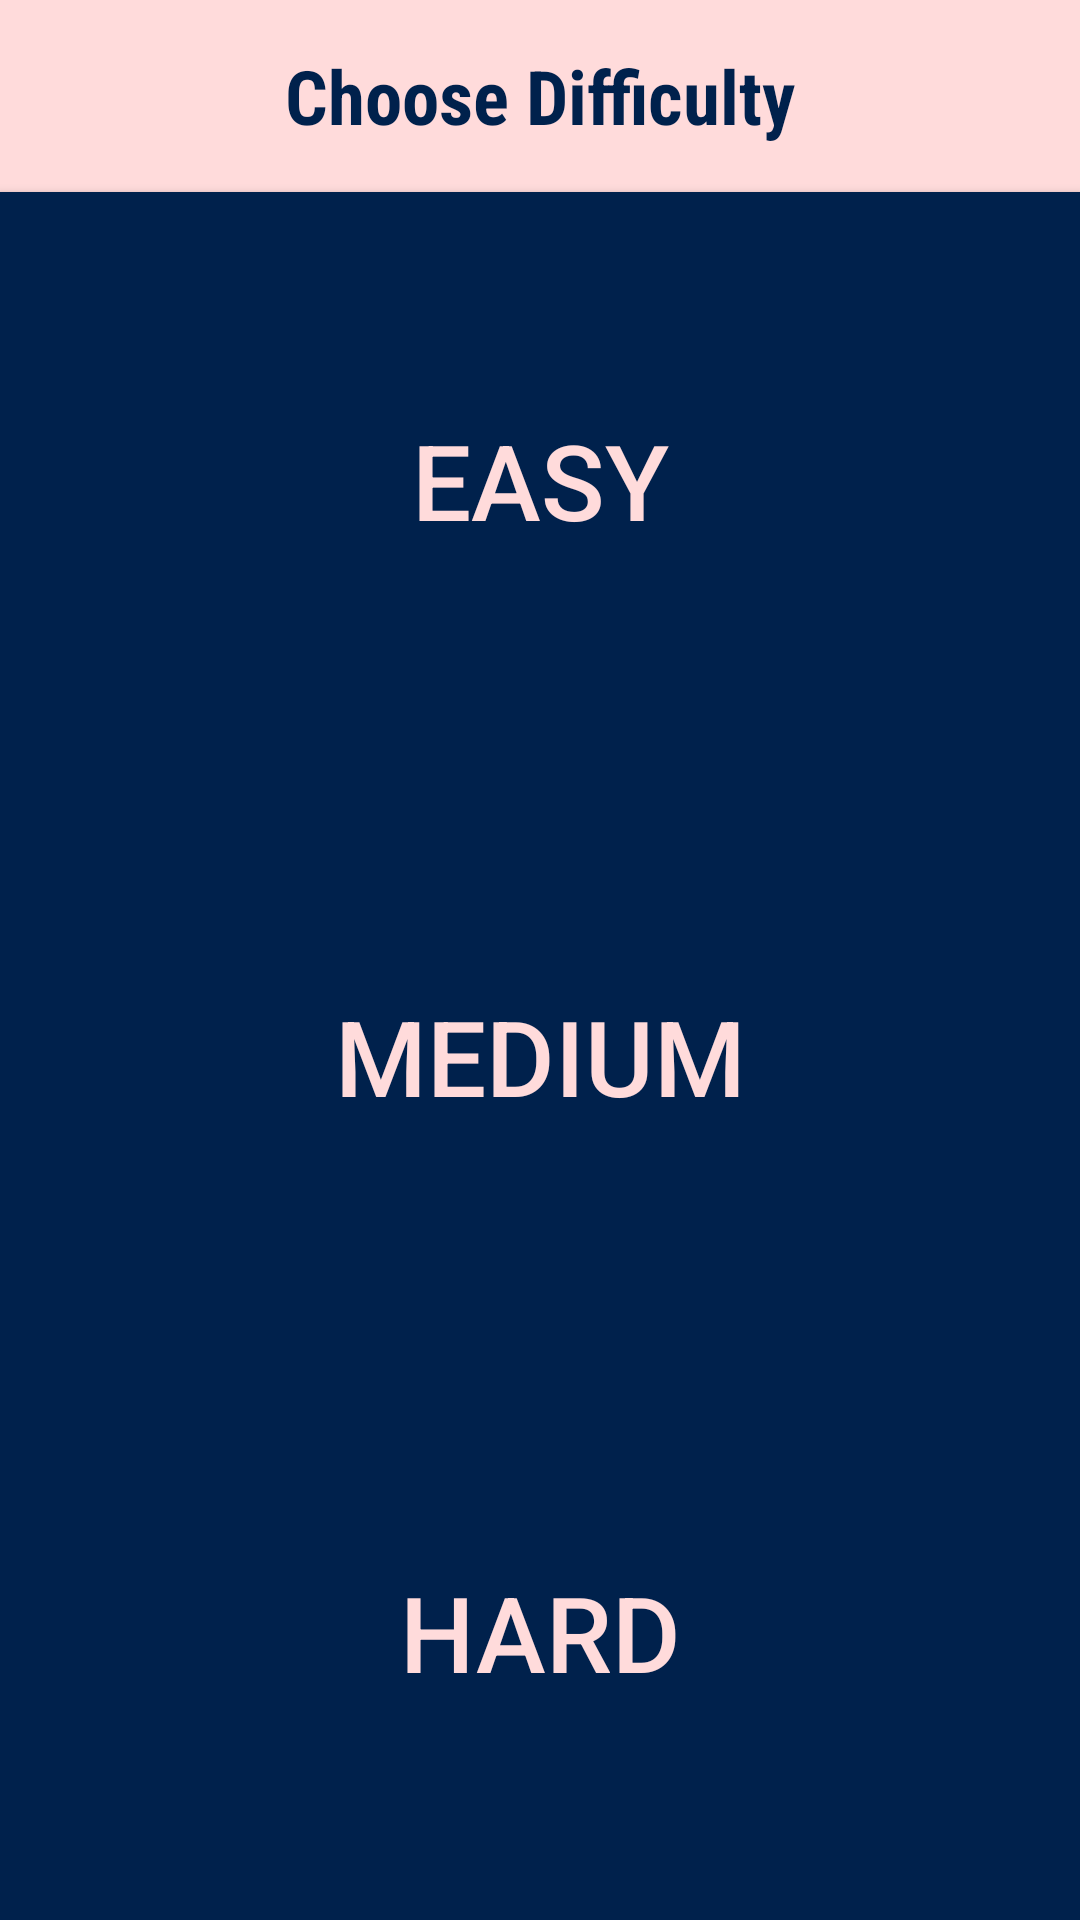

Layout XML and referenced resources for this Android screen:
<!-- AndroidManifest.xml: application theme Theme.AppCompat.Light.NoActionBar.FullScreen -->
<!-- res/layout/activity_level.xml -->
<?xml version="1.0" encoding="utf-8"?>
<RelativeLayout
    xmlns:android="http://schemas.android.com/apk/res/android" android:layout_width="match_parent"
    android:layout_height="match_parent"
    android:background="@color/dark_blue">


    <LinearLayout
        android:layout_width="match_parent"
        android:layout_height="match_parent"
        android:weightSum="10"
        android:orientation="vertical">

        <RelativeLayout
            android:layout_width="match_parent"
            android:layout_height="0dp"
            android:layout_weight="1"
            android:background="@color/lightred">

            <TextView
                android:textColor="@color/dark_blue"
                android:layout_width="match_parent"
                android:layout_height="match_parent"
                android:text="Choose Difficulty"
                android:gravity="center"
                android:fontFamily="sans-serif-condensed"
                android:textStyle="bold"
                android:textSize="25sp"/>

        </RelativeLayout>

        <Button
            android:layout_width="match_parent"
            android:layout_height="0dp"
            android:layout_weight="3"
            android:text="EASY"
            android:textColor="@drawable/button_text_color"
            android:textSize="35sp"
            android:background="@drawable/button_onclick_background"
            android:id="@+id/btnEasy"/>

        <Button
            android:layout_width="match_parent"
            android:layout_height="0dp"
            android:layout_weight="3"
            android:text="MEDIUM"
            android:textColor="@drawable/button_text_color"
            android:textSize="35sp"
            android:background="@drawable/button_onclick_background"
            android:id="@+id/btnMedium"/>

        <Button
            android:layout_width="match_parent"
            android:layout_height="0dp"
            android:layout_weight="3"
            android:textColor="@drawable/button_text_color"
            android:text="HARD"
            android:textSize="35sp"
            android:background="@drawable/button_onclick_background"
            android:id="@+id/btnHard"/>
    </LinearLayout>


</RelativeLayout>
<!-- resources referenced by this layout -->
<resources>
  <color name="dark_blue">#00214c</color>
  <color name="lightred">#FFDBDB</color>
  <!-- drawable button_onclick_background (drawable) -->
  <?xml version="1.0" encoding="utf-8"?>
  <selector xmlns:android="http://schemas.android.com/apk/res/android">
  
      <item android:drawable="@color/black" android:state_pressed="true"/>
      <item android:drawable="@color/black" android:state_focused="true"/>
      <item android:drawable="@color/dark_blue"/>
  
  </selector>
  <!-- drawable button_text_color (drawable) -->
  <?xml version="1.0" encoding="utf-8"?>
  <selector xmlns:android="http://schemas.android.com/apk/res/android">
          <item android:color="#F44242" android:state_pressed="true"/>
          <item android:color="#FFDBDB"/>
  </selector>
  <style name="Theme.AppCompat.Light.NoActionBar.FullScreen" parent="@style/Theme.AppCompat.Light.NoActionBar">
          <item name="android:windowNoTitle">true</item>
          <item name="android:windowActionBar">false</item>
          <item name="android:windowFullscreen">true</item>
          <item name="android:windowContentOverlay">@null</item>
      </style>
  <color name="black">#000</color>
</resources>
